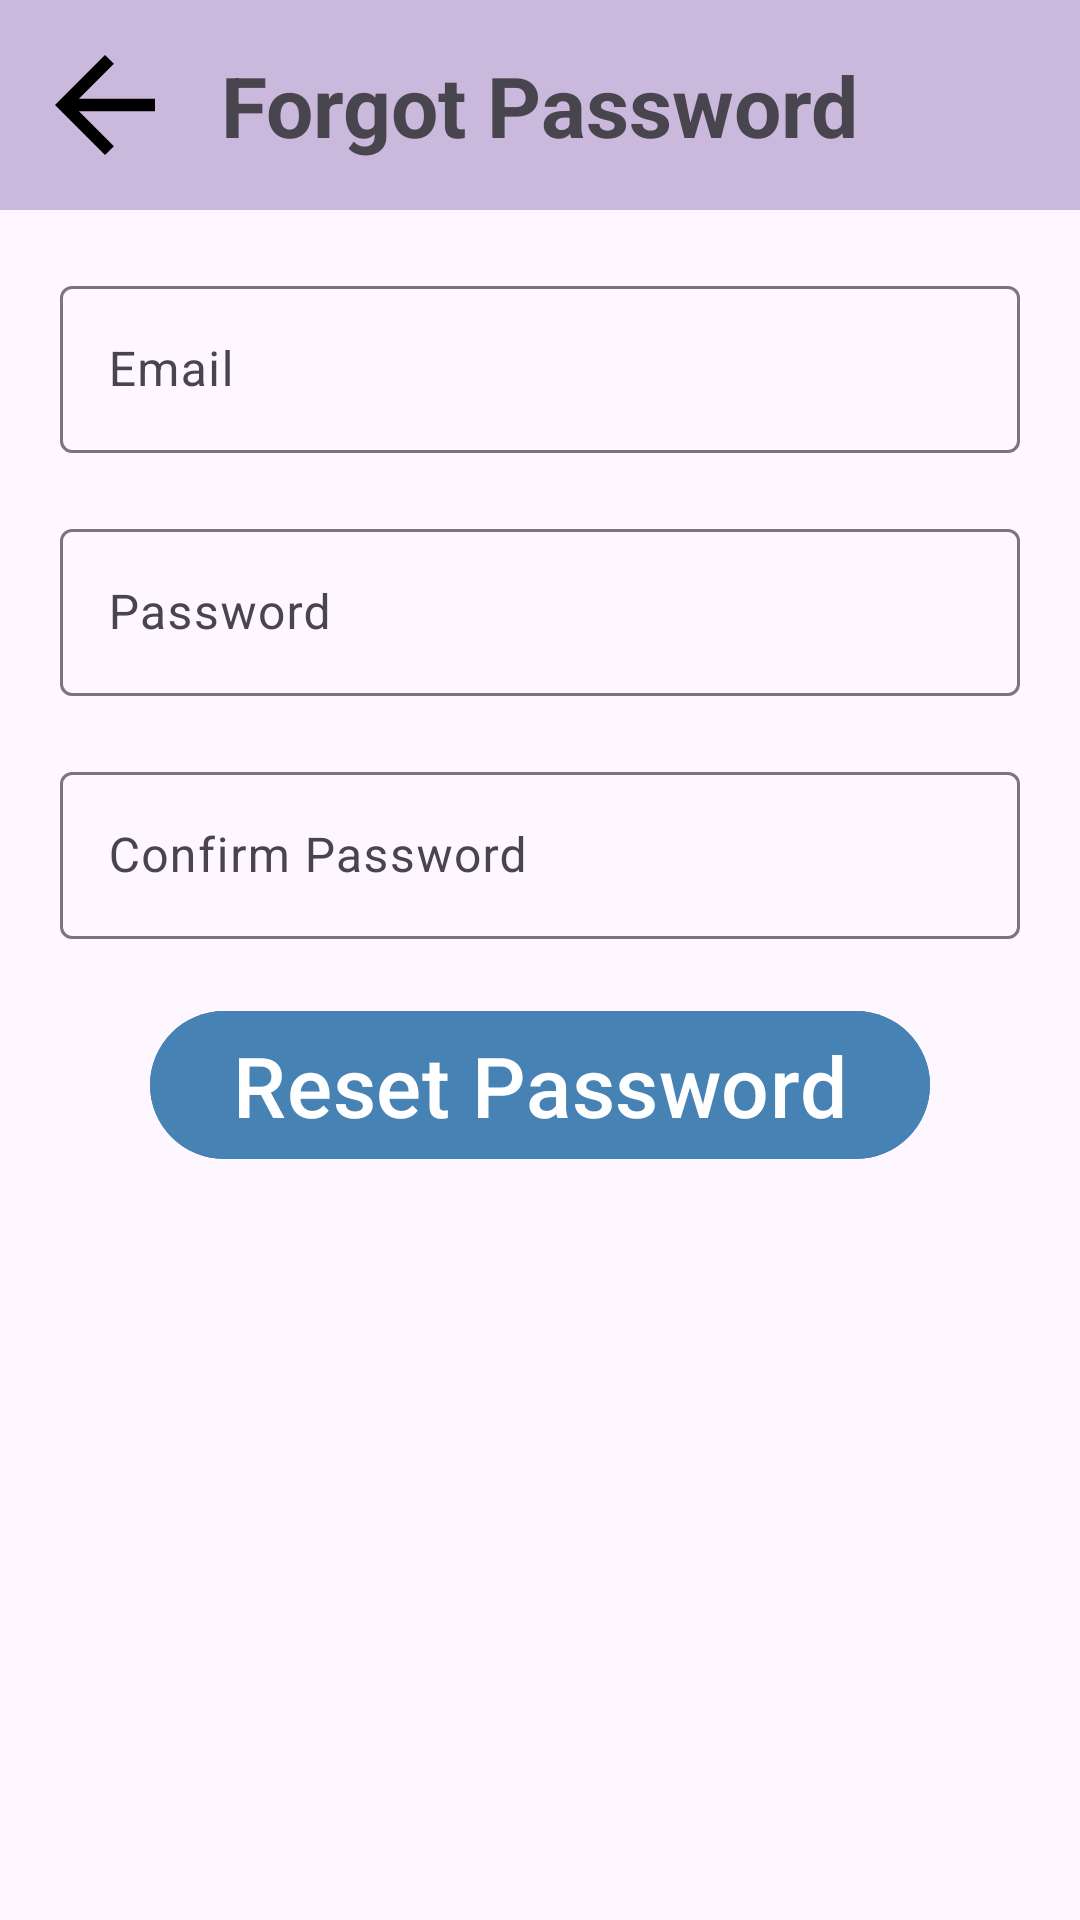

Write the Android layout XML for this screen, with the resource values it uses.
<!-- AndroidManifest.xml: application theme Theme.ClothesShopApp -->
<!-- res/layout/activity_forgot_password.xml -->
<?xml version="1.0" encoding="utf-8"?>
<androidx.constraintlayout.widget.ConstraintLayout xmlns:android="http://schemas.android.com/apk/res/android"
    xmlns:app="http://schemas.android.com/apk/res-auto"
    xmlns:tools="http://schemas.android.com/tools"
    android:id="@+id/main"
    android:layout_width="match_parent"
    android:layout_height="match_parent"
    tools:context=".Activity.User.ForgotPasswordActivity">
    <RelativeLayout
        android:layout_width="match_parent"
        android:layout_height="wrap_content"
        android:id="@+id/forgotPass"
        android:background="@color/medium_lavender"
        app:layout_constraintEnd_toEndOf="parent"
        app:layout_constraintStart_toStartOf="parent"
        app:layout_constraintTop_toTopOf="parent">
        <ImageView
            android:layout_width="50dp"
            android:layout_height="50dp"
            android:id="@+id/back"
            android:background="@color/medium_lavender"
            android:src="@drawable/ic_back"
            android:layout_margin="10dp"
            tools:ignore="ContentDescription,RtlHardcoded" />
        <com.google.android.material.textview.MaterialTextView
            android:layout_width="wrap_content"
            android:layout_height="wrap_content"
            android:id="@+id/tvForgotPass"
            android:text="Forgot Password"
            android:textSize="28sp"
            android:textStyle="bold"
            android:layout_centerInParent="true"
            tools:ignore="HardcodedText" />
    </RelativeLayout>
    <com.google.android.material.textfield.TextInputLayout
        android:layout_width="0dp"
        android:layout_height="wrap_content"
        android:id="@+id/layoutInputEmail"
        android:layout_marginTop="20dp"
        app:layout_constraintEnd_toEndOf="parent"
        app:layout_constraintStart_toStartOf="parent"
        app:layout_constraintTop_toBottomOf="@id/forgotPass">
        <com.google.android.material.textfield.TextInputEditText
            android:layout_width="match_parent"
            android:layout_height="wrap_content"
            android:id="@+id/edtEmail"
            android:layout_marginRight="20dp"
            android:layout_marginLeft="20dp"
            android:hint="Email"
            android:inputType="textEmailAddress"
            tools:ignore="HardcodedText" />
    </com.google.android.material.textfield.TextInputLayout>
    <com.google.android.material.textfield.TextInputLayout
        android:layout_width="0dp"
        android:layout_height="wrap_content"
        android:id="@+id/layoutInputPassword"
        android:layout_marginTop="20dp"
        app:layout_constraintEnd_toEndOf="parent"
        app:layout_constraintStart_toStartOf="parent"
        app:layout_constraintTop_toBottomOf="@id/layoutInputEmail">
        <com.google.android.material.textfield.TextInputEditText
            android:layout_width="match_parent"
            android:layout_height="wrap_content"
            android:id="@+id/edtPassword"
            android:layout_marginRight="20dp"
            android:layout_marginLeft="20dp"
            android:hint="Password"
            android:inputType="textPassword"
            tools:ignore="HardcodedText" />
    </com.google.android.material.textfield.TextInputLayout>
    <com.google.android.material.textfield.TextInputLayout
        android:layout_width="0dp"
        android:layout_height="wrap_content"
        android:id="@+id/layoutInputConfirmPassword"
        android:layout_marginTop="20dp"
        app:layout_constraintEnd_toEndOf="parent"
        app:layout_constraintStart_toStartOf="parent"
        app:layout_constraintTop_toBottomOf="@id/layoutInputPassword">
        <com.google.android.material.textfield.TextInputEditText
            android:layout_width="match_parent"
            android:layout_height="wrap_content"
            android:id="@+id/edtConfirmPassword"
            android:layout_marginRight="20dp"
            android:layout_marginLeft="20dp"
            android:hint="Confirm Password"
            android:inputType="textPassword"
            tools:ignore="HardcodedText"/>
    </com.google.android.material.textfield.TextInputLayout>
    <com.google.android.material.button.MaterialButton
        android:layout_width="0dp"
        android:layout_height="wrap_content"
        android:id="@+id/btnResetPass"
        android:text="Reset Password"
        android:textSize="28sp"
        android:backgroundTint="@color/mediumBlue"
        app:layout_constraintEnd_toEndOf="parent"
        app:layout_constraintStart_toStartOf="parent"
        app:layout_constraintTop_toBottomOf="@id/layoutInputConfirmPassword"
        android:layout_marginTop="20dp"
        android:layout_marginLeft="50dp"
        android:layout_marginRight="50dp"
        tools:ignore="HardcodedText" />
</androidx.constraintlayout.widget.ConstraintLayout>
<!-- resources referenced by this layout -->
<resources>
  <color name="mediumBlue">#4682B4</color>
  <color name="medium_lavender">#CAB9DC</color>
  <!-- drawable ic_back (drawable) -->
  <vector
      xmlns:android="http://schemas.android.com/apk/res/android"
      android:autoMirrored="true"
      android:height="50dp"
      android:tint="#000000"
      android:viewportHeight="960"
      android:viewportWidth="960"
      android:width="50dp">
      <path
          android:fillColor="@android:color/white"
          android:pathData="M313,520L537,744L480,800L160,480L480,160L537,216L313,440L800,440L800,520L313,520Z"/>
  </vector>
  <style name="Theme.ClothesShopApp" parent="Base.Theme.ClothesShopApp" />
  <style name="Base.Theme.ClothesShopApp" parent="Theme.Material3.DayNight.NoActionBar">
          
          
      </style>
</resources>
